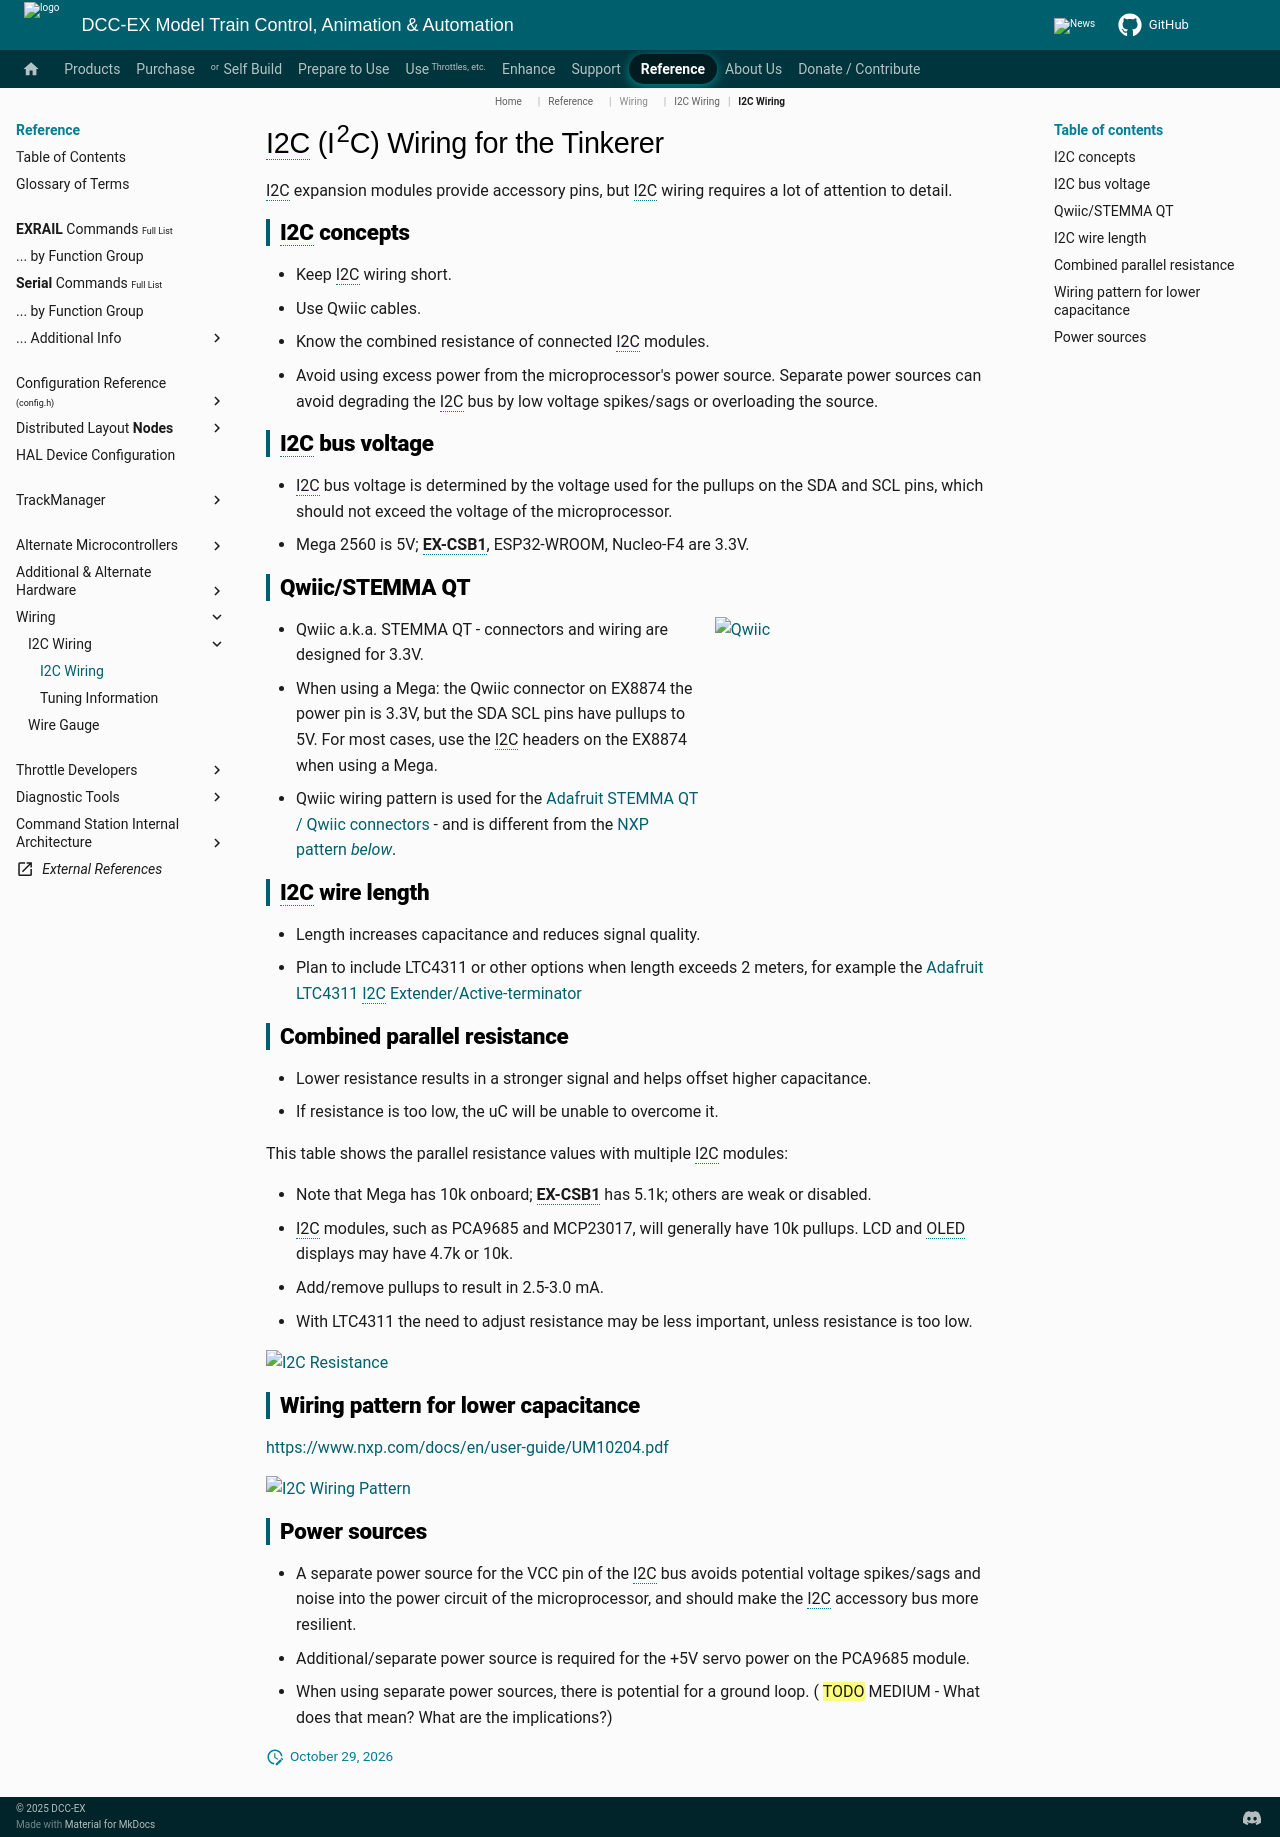

repository: DCC-EX/mkdocs-test · page: reference/wiring/i2C/i2c-wiring/index.html · generator: mkdocs

# I2C (I<sup>2</sup>C) Wiring for the Tinkerer

I2C expansion modules provide accessory pins, but I2C wiring requires a lot of attention to detail.

## I2C concepts

- Keep I2C wiring short.
- Use Qwiic cables.
- Know the combined resistance of connected I2C modules.
- Avoid using excess power from the microprocessor's power source.  Separate power sources can avoid degrading the I2C bus by low voltage spikes/sags or overloading the source.

## I2C bus voltage

- I2C bus voltage is determined by the voltage used for the pullups on the SDA and SCL pins, which should not exceed the voltage of the microprocessor.
- Mega 2560 is 5V; **EX-CSB1**, ESP32-WROOM, Nucleo-F4 are 3.3V.

## Qwiic/STEMMA QT

![ Qwiic ](/_static/images/i2c-devices/i2c-qwiic-wiring-pattern.png){ width=40% align="right" }

- Qwiic a.k.a. STEMMA QT - connectors and wiring are designed for 3.3V.
- When using a Mega:  the Qwiic connector on EX8874 the power pin is 3.3V, but the SDA SCL pins have pullups to 5V. For most cases, use the I2C headers on the EX8874 when using a Mega.
- Qwiic wiring pattern is used for the [Adafruit STEMMA QT / Qwiic connectors](https://learn.adafruit.com/introducing-adafruit-stemma-qt/technical-specs#stemma-4-pin-i2c-both-standard-and-stemma-qt-3035230) - and is different from the [NXP pattern *below*](#wiring-pattern-for-lower-capacitance).

## I2C wire length</strong>

- Length increases capacitance and reduces signal quality.
- Plan to include LTC4311 or other options when length exceeds 2 meters, for example the [Adafruit LTC4311 I2C Extender/Active-terminator](https://learn.adafruit.com/adafruit-ltc4311-i2c-extender-active-terminator)

## Combined parallel resistance

- Lower resistance results in a stronger signal and helps offset higher capacitance.
- If resistance is too low, the uC will be unable to overcome it.

This table shows the parallel resistance values with multiple I2C modules:

- Note that Mega has 10k onboard; **EX-CSB1** has 5.1k; others are weak or disabled.
- I2C modules, such as PCA9685 and MCP23017, will generally have 10k pullups. LCD and OLED displays may have 4.7k or 10k.
- Add/remove pullups to result in 2.5-3.0 mA.
- With LTC4311 the need to adjust resistance may be less important, unless resistance is too low.

![I2C Resistance](/_static/images/i2c-devices/i2c-pullup-resistance167.png){ width=70% }

## Wiring pattern for lower capacitance

[https://www.nxp.com/docs/en/user-guide/UM10204.pdf](https://www.nxp.com/docs/en/user-guide/UM10204.pdf)

![I2C Wiring Pattern](/_static/images/i2c-devices/i2c-wiring-pattern.jpg){ width=70% }

## Power sources

- A separate power source for the VCC pin of the I2C bus avoids potential voltage spikes/sags and noise into the power circuit of the microprocessor, and should make the I2C accessory bus more resilient.
- Additional/separate power source is required for the +5V servo power on the PCA9685 module.
- When using separate power sources, there is potential for a ground loop. ( ==TODO== MEDIUM - What does that mean? What are the implications?)
